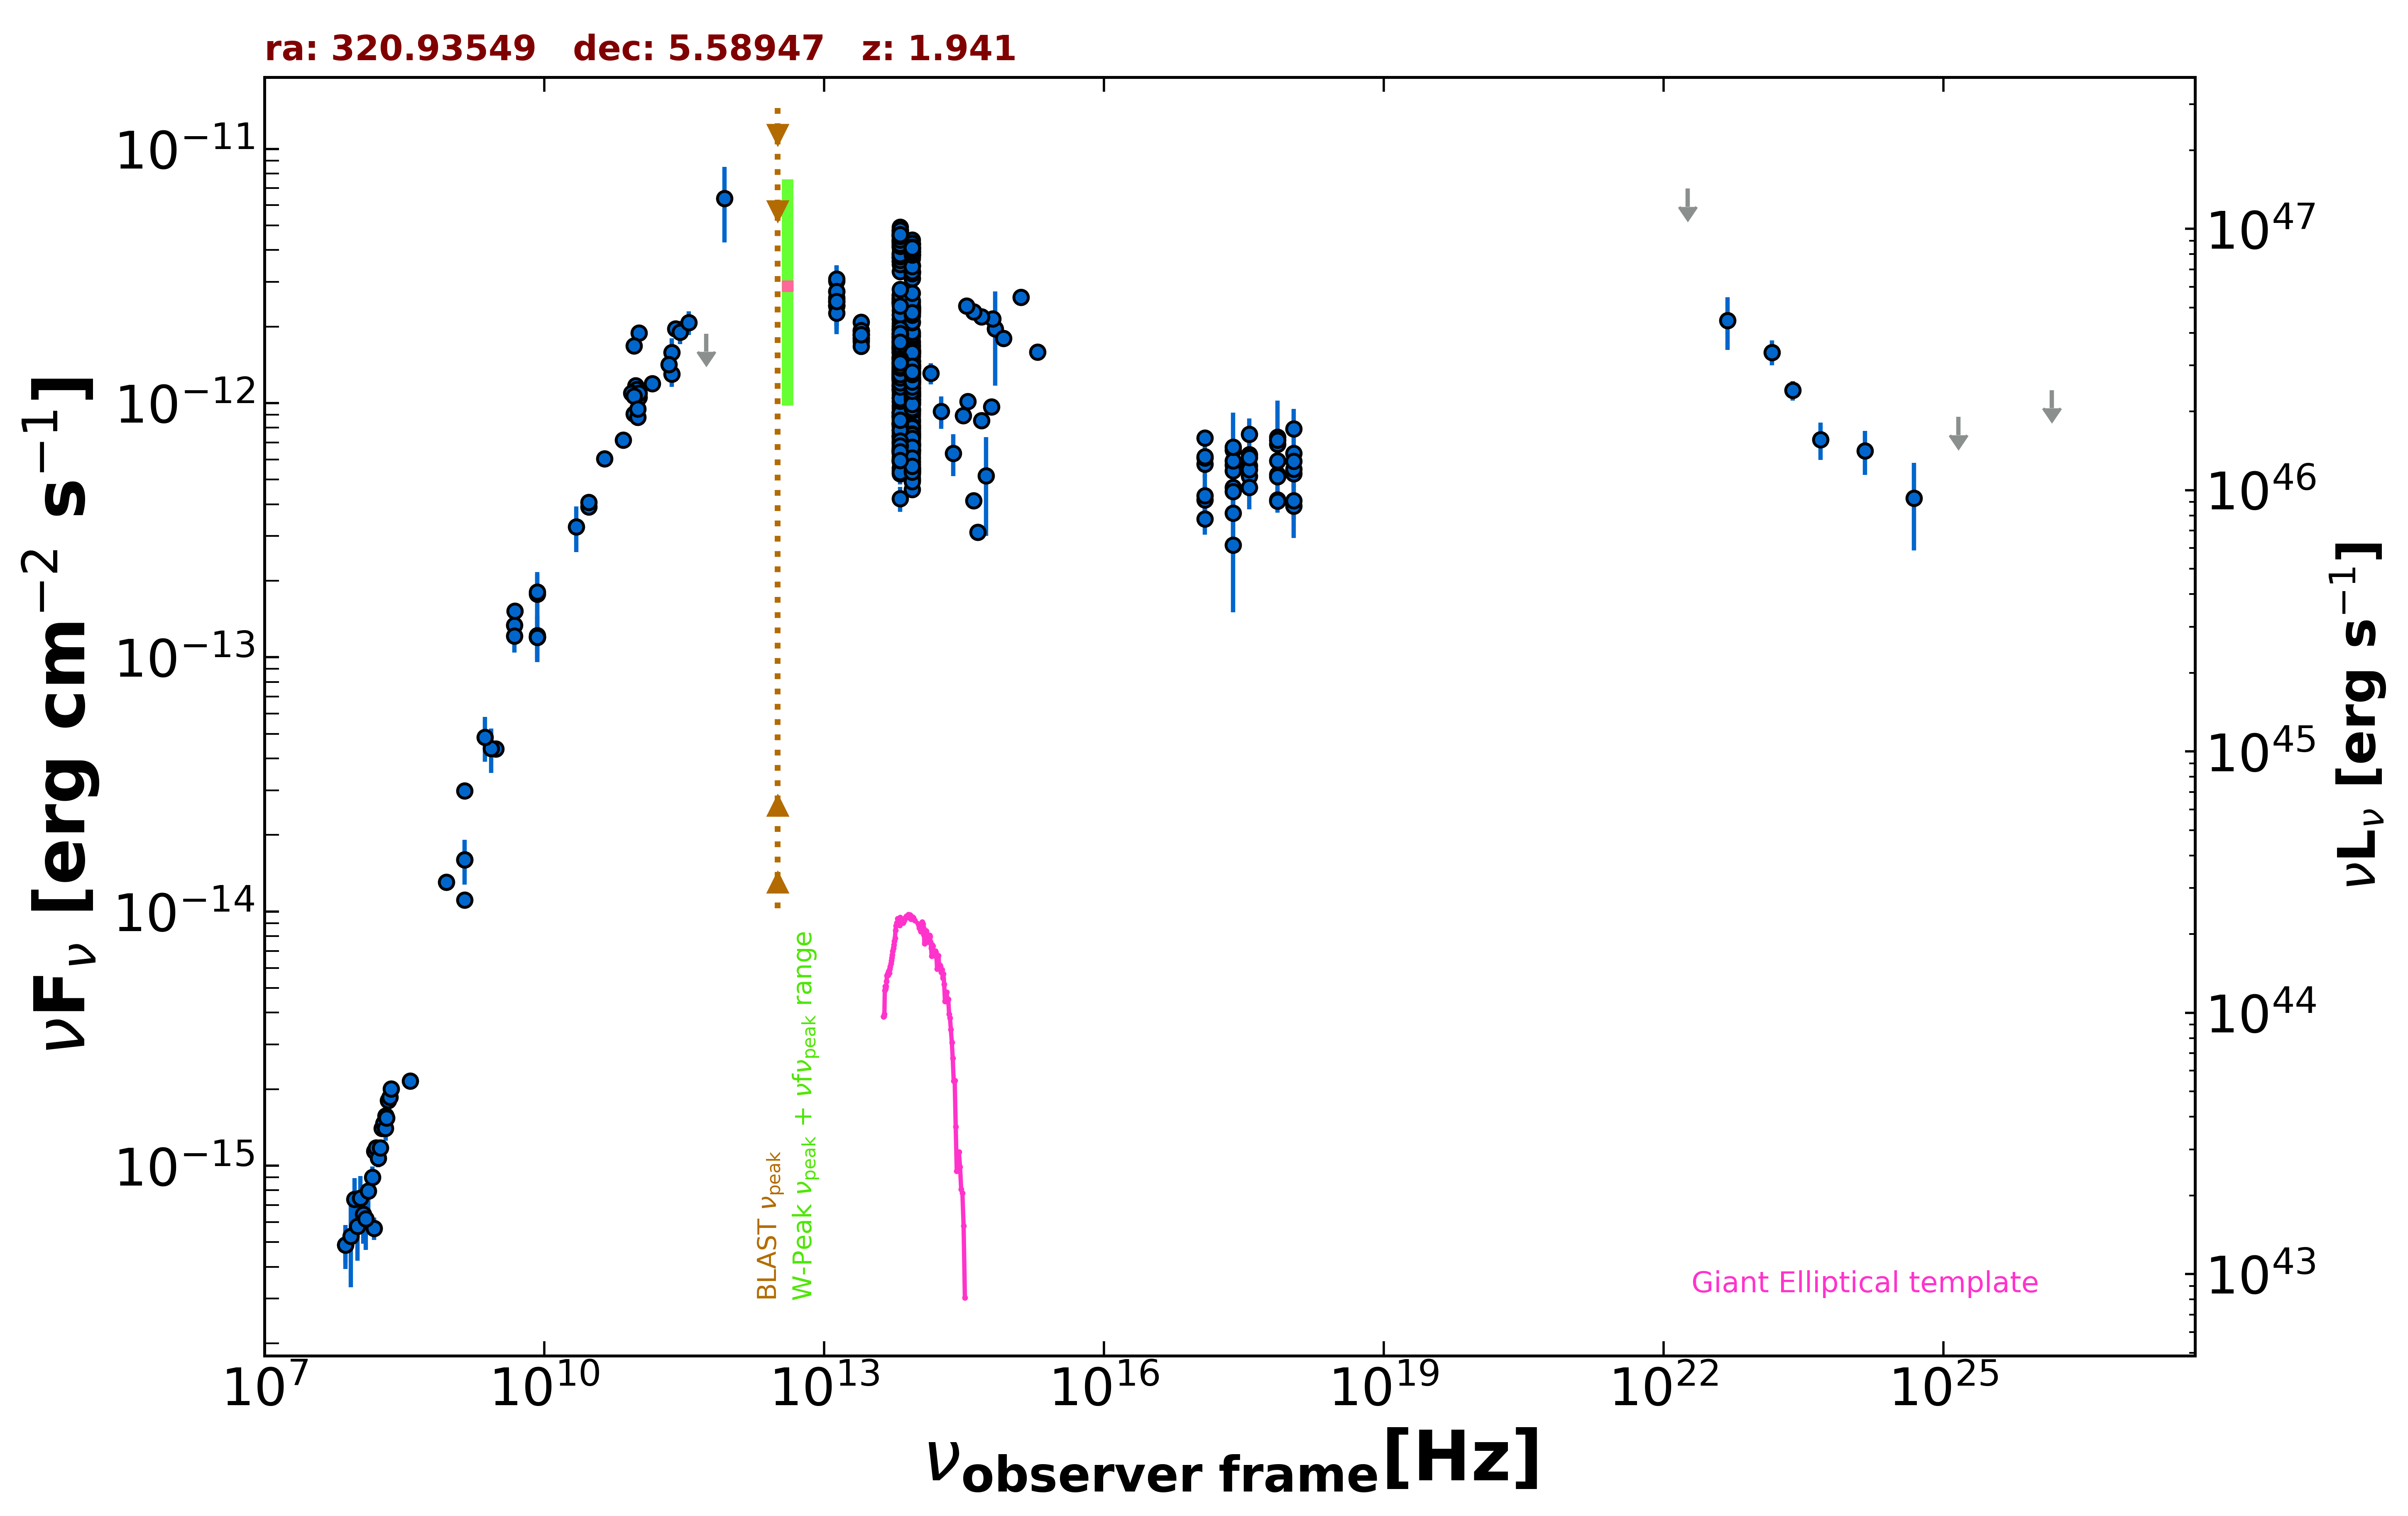

The file beside this chart, header and first rows:
freq., flux, err_flux, MJD_start, MJD_end, flag, catalog, reference
1.400e+09, 2.987e-14, 1.000e-17, 55000, 55000, , FIRST, White et al. 1997  ApJ  475 479
1.400e+09, 1.111e-14, 3.300e-16, 55000, 55000, , NVSS, Condon et al. 1998  AJ  115  1693
8.870e+08, 1.307e-14, 9.250e-16, 55000, 55000, , RACS, Hale et al. 2021  PASA  38  e058
3.000e+09, 4.359e-14, 1.450e-16, 55000, 55000, , VLASSQL, Gordon et al. 2021  ApJS  255  30
2.418e+17, 6.534e-13, 2.652e-13, 55000, 55000, , XMMSL2, Saxton et al. 2008  A&A  480  611
7.253e+17, 7.340e-13, 2.870e-13, 55000, 55000, , XMMSL2, Saxton et al. 2008  A&A  480  611
2.418e+17, 2.766e-13, 1.262e-13, 55000, 55000, , RASS, Boller et al. 2016  A&A  103  1
2.418e+17, 5.703e-13, 3.050e-14, 54200, 55508, , 1OUSX, Giommi et al. in preparation
1.209e+17, 5.747e-13, 3.240e-14, 54200, 55508, , 1OUSX, Giommi et al. in preparation
3.627e+17, 5.659e-13, 2.860e-14, 54200, 55508, , 1OUSX, Giommi et al. in preparation
7.253e+17, 5.235e-13, 1.660e-14, 54200, 55508, , 1OUSX, Giommi et al. in preparation
1.088e+18, 5.272e-13, 3.610e-14, 54200, 55508, , 1OUSX, Giommi et al. in preparation
7.253e+17, 6.884e-13, 2.275e-14, 55000, 55000, , 2SXPS, Evans et al. 2020  ApJS  247  54
1.209e+17, 6.078e-13, 3.350e-14, 55000, 55000, , 2SXPS, Evans et al. 2020  ApJS  247  54
3.627e+17, 6.276e-13, 3.310e-14, 55000, 55000, , 2SXPS, Evans et al. 2020  ApJS  247  54
1.088e+18, 6.350e-13, 4.410e-14, 55000, 55000, , 2SXPS, Evans et al. 2020  ApJS  247  54
2.418e+17, 3.688e-13, 6.940e-14, 55000, 55000, , IPC2E, Harris et al. 1990  VizieR  IX/13/2e
1.500e+08, 5.676e-16, 5.715e-17, 55000, 55000, , TGSS150, Intema et al. 2017  A&A  598  A781
7.400e+07, 4.884e-16, 7.400e-17, 55000, 55000, , VLSSR, Lane et al. 2014  MNRAS  440 327
8.400e+09, 1.198e-13, 0.000e+00, 55000, 55000, , CRATES, Healey et al. 2007  ApJS  171  61
4.800e+09, 1.336e-13, 1.190e-14, 55000, 55000, , GB6, Gregory et al. 1996  ApJS  103  427
4.800e+09, 1.211e-13, 1.690e-14, 55000, 55000, , GB87, Gregory et al. 1992  VizieR  VIII/14/j20…
4.850e+09, 1.519e-13, 0.000e+00, 55000, 55000, , NORTH20, White and Becker  1992  ApJS  79  331
1.400e+09, 1.599e-14, 0.000e+00, 55000, 55000, , NORTH20, White and Becker  1992  ApJS  79  331
3.650e+08, 2.157e-15, 0.000e+00, 55000, 55000, , NORTH20, White and Becker  1992  ApJS  79  331
2.550e+11, 1.963e-12, 1.275e-13, 56128, 56128, , ALMA, Bonato et al. 2019  MNRAS  485  1188
1.035e+11, 1.056e-12, 1.050e-14, 56670, 56670, , ALMA, Bonato et al. 2019  MNRAS  485  1188
9.146e+10, 9.055e-13, 9.150e-15, 56670, 56670, , ALMA, Bonato et al. 2019  MNRAS  485  1188
2.850e+11, 1.904e-12, 1.995e-13, 57192, 57192, , ALMA, Bonato et al. 2019  MNRAS  485  1188
9.506e+10, 1.169e-12, 9.500e-14, 57192, 57192, , ALMA, Bonato et al. 2019  MNRAS  485  1188
2.330e+11, 1.584e-12, 2.145e-13, 57779, 57779, , ALMA, Bonato et al. 2019  MNRAS  485  1188
1.035e+11, 1.891e-12, 9.400e-14, 57779, 57779, , ALMA, Bonato et al. 2019  MNRAS  485  1188
9.150e+10, 1.681e-12, 8.400e-14, 57779, 57779, , ALMA, Bonato et al. 2019  MNRAS  485  1188
9.820e+10, 1.130e-12, 5.700e-14, 58076, 58076, , ALMA, Bonato et al. 2019  MNRAS  485  1188
8.620e+10, 1.096e-12, 5.550e-14, 58076, 58076, , ALMA, Bonato et al. 2019  MNRAS  485  1188
1.035e+11, 1.094e-12, 5.500e-14, 58138, 58138, , ALMA, Bonato et al. 2019  MNRAS  485  1188
9.150e+10, 1.068e-12, 5.300e-14, 58138, 58138, , ALMA, Bonato et al. 2019  MNRAS  485  1188
2.330e+11, 1.300e-12, 1.400e-13, 58139, 58139, , ALMA, Bonato et al. 2019  MNRAS  485  1188
1.000e+11, 8.791e-13, 6.480e-14, 55000, 55000, , PCCS2100, GHz The Planck Collaboration 2018  A&A  …
3.000e+10, 3.905e-13, 1.255e-14, 55000, 55000, , PCCS2, 30 GHz The Planck Collaboration 2018  A&…
3.000e+10, 4.077e-13, 2.680e-14, 55000, 55000, , PCNT, The Planck Collaboration 2018  A&A  619 …
4.400e+10, 6.050e-13, 4.240e-14, 55000, 55000, , PCNT, The Planck Collaboration 2018  A&A  619 …
7.000e+10, 7.165e-13, 4.465e-14, 55000, 55000, , PCNT, The Planck Collaboration 2018  A&A  619 …
1.000e+11, 9.483e-13, 3.520e-14, 55000, 55000, , PCNT, The Planck Collaboration 2018  A&A  619 …
1.430e+11, 1.192e-12, 4.600e-14, 55000, 55000, , PCNT, The Planck Collaboration 2018  A&A  619 …
2.170e+11, 1.416e-12, 8.500e-14, 55000, 55000, , PCNT, The Planck Collaboration 2018  A&A  619 …
3.530e+11, 2.073e-12, 2.220e-13, 55000, 55000, , PCNT, The Planck Collaboration 2018  A&A  619 …
5.450e+11, 1.873e-12, 0.000e+00, 55000, 55000, UL, PCNT, The Planck Collaboration 2018  A&A  619 …
8.570e+11, 6.388e-12, 2.101e-12, 55000, 55000, , PCNT, The Planck Collaboration 2018  A&A  619 …
1.389e+14, 1.311e-12, 1.260e-13, 55000, 55000, , 2MASS, Skrutskie et al. 2006  AJ  131  1163
1.804e+14, 9.270e-13, 1.361e-13, 55000, 55000, , 2MASS, Skrutskie et al. 2006  AJ  131  1163
2.427e+14, 6.349e-13, 1.194e-13, 55000, 55000, , 2MASS, Skrutskie et al. 2006  AJ  131  1163
8.817e+13, 1.572e-12, 4.000e-15, 55000, 55000, , UNWISE, Schlafly et al. 2019  ApJS  240  30
6.517e+13, 1.741e-12, 5.500e-15, 55000, 55000, , UNWISE, Schlafly et al. 2019  ApJS  240  30
8.817e+13, 1.470e-12, 3.250e-14, 55000, 55000, , WISE, Wright et al. 2010  AJ  140  1868
6.517e+13, 1.667e-12, 3.500e-14, 55000, 55000, , WISE, Wright et al. 2010  AJ  140  1868
2.498e+13, 1.850e-12, 5.650e-14, 55000, 55000, , WISE, Wright et al. 2010  AJ  140  1868
1.363e+13, 2.603e-12, 1.800e-13, 55000, 55000, , WISE, Wright et al. 2010  AJ  140  1868
8.817e+13, 5.396e-13, 3.680e-14, 56976, 56976, , NEOWISE, Mainzer et al. 2014  ApJ  792  30
6.517e+13, 6.484e-13, 4.485e-14, 56976, 56976, , NEOWISE, Mainzer et al. 2014  ApJ  792  30
... 648 more rows
